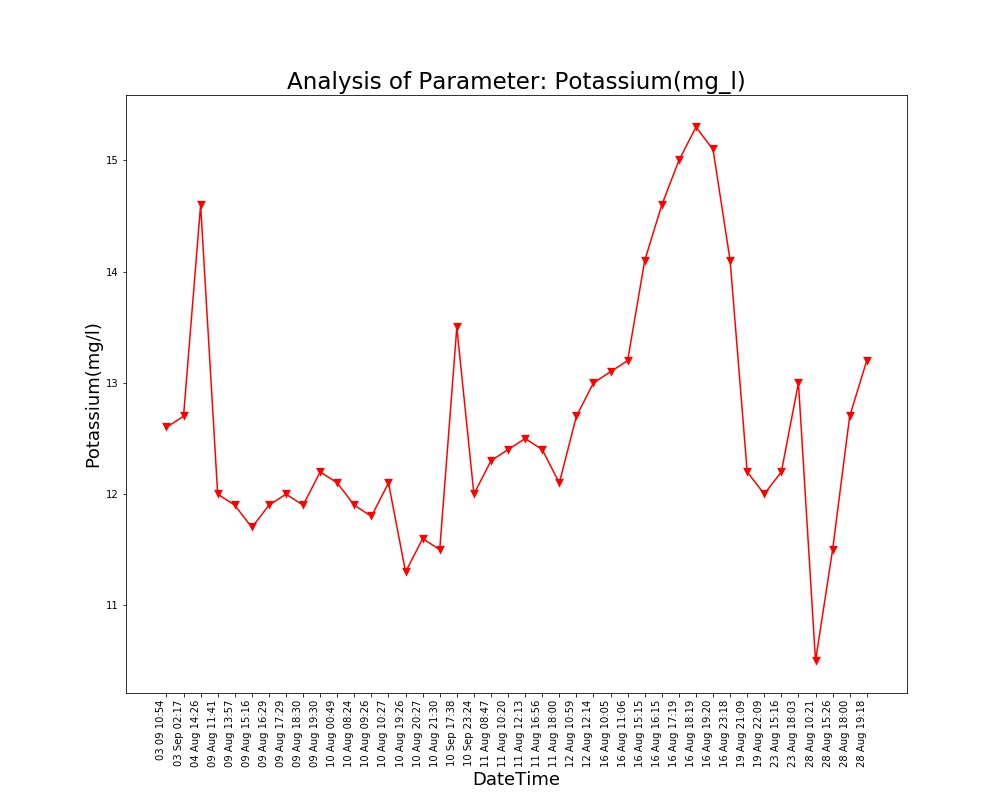

Values plotted in this chart, from the file beside it:
Unnamed: 0, DateTime, Date, Time, Potassium(mg/l)
0.0, 04 Aug 14:26, 04 Aug 2021, 14:26:24, 14.6
1.0, 09 Aug 11:41, 09 Aug 2021, 11:41:48, 12.0
2.0, 09 Aug 13:57, 09 Aug 2021, 13:57:19, 11.9
3.0, 09 Aug 15:16, 09 Aug 2021, 15:16:19, 11.7
4.0, 09 Aug 16:29, 09 Aug 2021, 16:29:24, 11.9
5.0, 09 Aug 17:29, 09 Aug 2021, 17:29:51, 12.0
6.0, 09 Aug 18:30, 09 Aug 2021, 18:30:16, 11.9
7.0, 09 Aug 19:30, 09 Aug 2021, 19:30:40, 12.2
8.0, 10 Aug 00:49, 10 Aug 2021, 00:49:39, 12.1
9.0, 10 Aug 08:24, 10 Aug 2021, 08:24:01, 11.9
10.0, 10 Aug 09:26, 10 Aug 2021, 09:26:56, 11.8
11.0, 10 Aug 10:27, 10 Aug 2021, 10:27:28, 12.1
12.0, 10 Aug 19:26, 10 Aug 2021, 19:26:33, 11.3
13.0, 10 Aug 20:27, 10 Aug 2021, 20:27:03, 11.6
14.0, 10 Aug 21:30, 10 Aug 2021, 21:30:23, 11.5
15.0, 11 Aug 08:47, 11 Aug 2021, 08:47:06, 12.3
16.0, 11 Aug 10:20, 11 Aug 2021, 10:20:04, 12.4
17.0, 11 Aug 12:13, 11 Aug 2021, 12:13:36, 12.5
18.0, 11 Aug 16:56, 11 Aug 2021, 16:56:21, 12.4
19.0, 11 Aug 18:00, 11 Aug 2021, 18:00:02, 12.1
20.0, 12 Aug 10:59, 12 Aug 2021, 10:59:37, 12.7
21.0, 12 Aug 12:14, 12 Aug 2021, 12:14:31, 13.0
22.0, 16 Aug 10:05, 16 Aug 2021, 10:05:25, 13.1
23.0, 16 Aug 11:06, 16 Aug 2021, 11:06:03, 13.2
24.0, 16 Aug 15:15, 16 Aug 2021, 15:15:28, 14.1
25.0, 16 Aug 16:15, 16 Aug 2021, 16:15:54, 14.6
26.0, 16 Aug 17:19, 16 Aug 2021, 17:19:32, 15.0
27.0, 16 Aug 18:19, 16 Aug 2021, 18:19:53, 15.3
28.0, 16 Aug 19:20, 16 Aug 2021, 19:20:17, 15.1
29.0, 16 Aug 23:18, 16 Aug 2021, 23:18:09, 14.1
30.0, 19 Aug 21:09, 19 Aug 2021, 21:09:25, 12.2
31.0, 19 Aug 22:09, 19 Aug 2021, 22:09:52, 12.0
32.0, 23 Aug 15:16, 23 Aug 2021, 15:16:38, 12.2
33.0, 23 Aug 18:03, 23 Aug 2021, 18:03:46, 13.0
34.0, 28 Aug 10:21, 28 Aug 2021, 10:21:18, 10.5
35.0, 28 Aug 15:26, 28 Aug 2021, 15:26:51, 11.5
36.0, 28 Aug 18:00, 28 Aug 2021, 18:00:08, 12.7
37.0, 28 Aug 19:18, 28 Aug 2021, 19:18:38, 13.2
, 03 Sep 02:17, 03 Sep 2021, 02:17:33, 12.7
, 03 09 10:54, 03 Sep 2021, 10:54:46, 12.6
, 10 Sep 17:38, 10 Sep 2021, 17:38:26, 13.5
, 10 Sep 23:24, 10 Sep 2021, 23:24:03, 12.0
